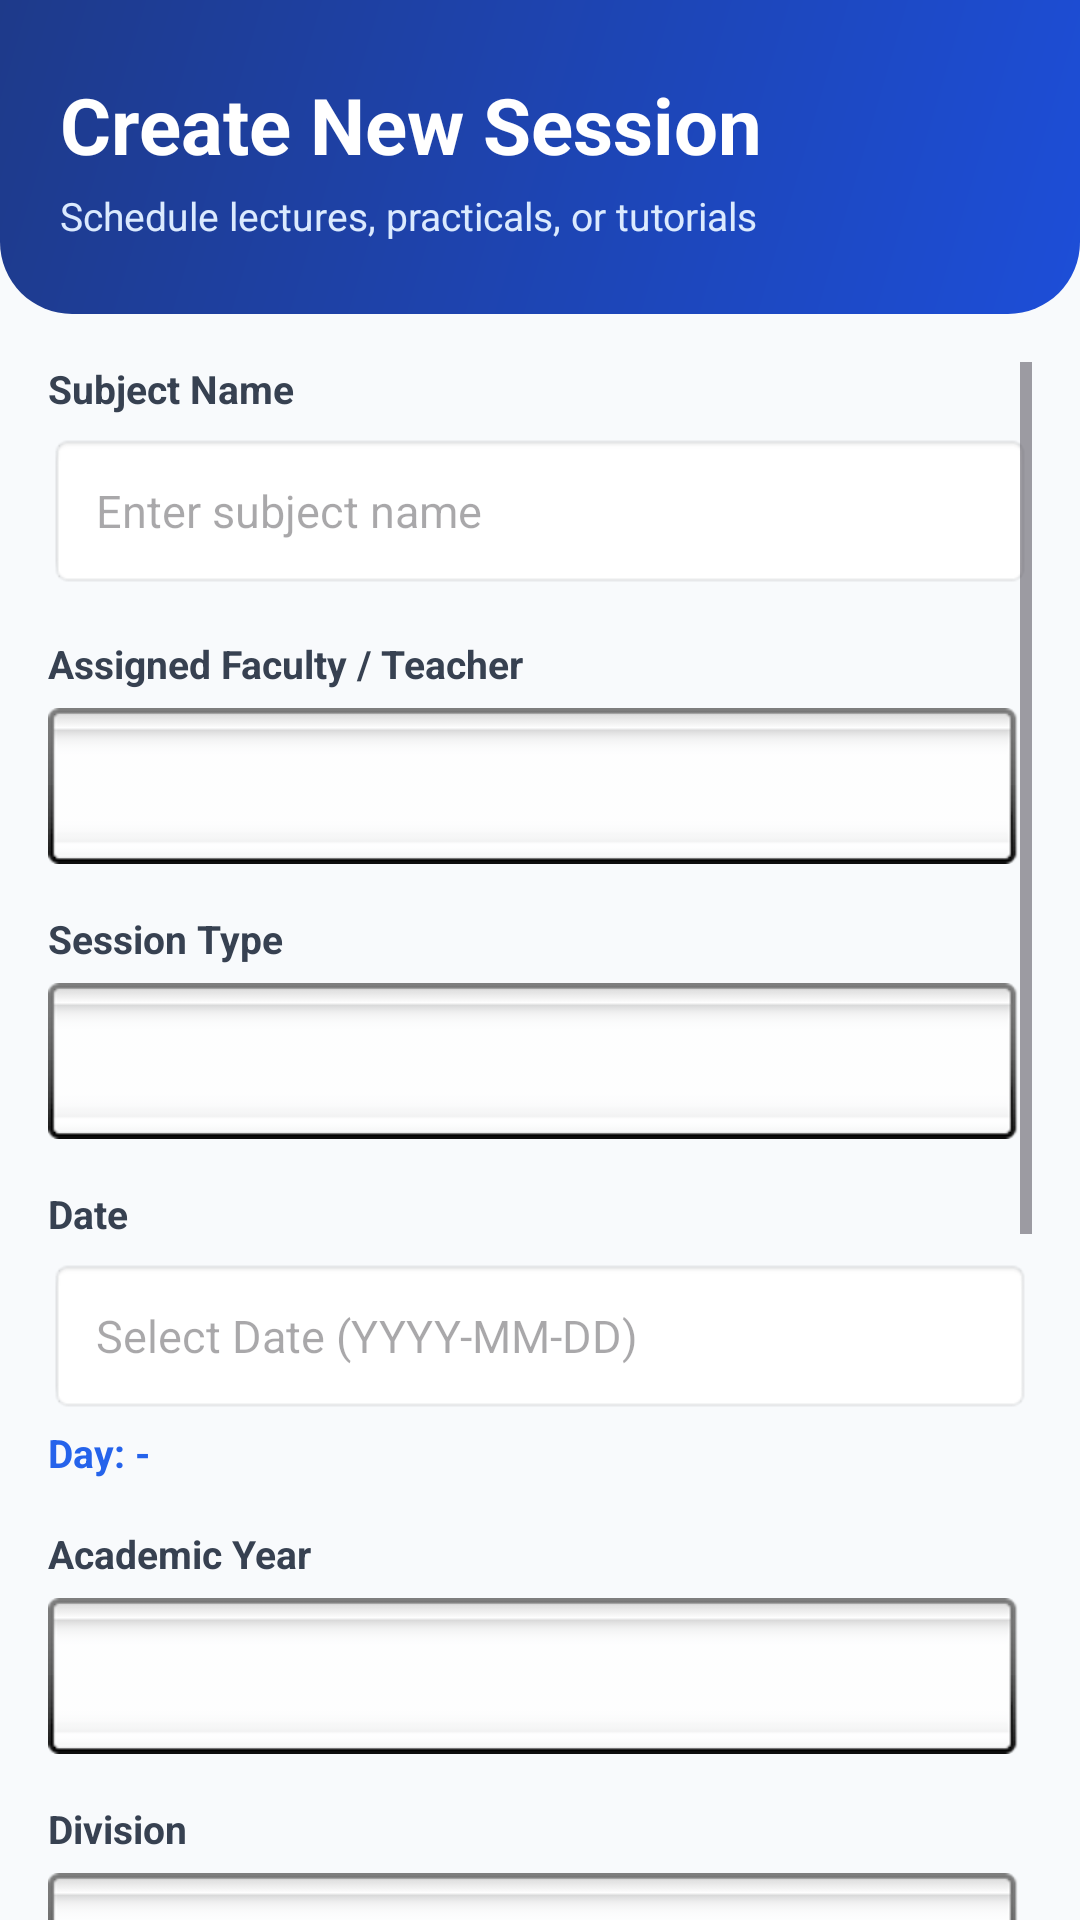

Reconstruct the res/layout file that produces this screen, plus the resources it refers to.
<!-- AndroidManifest.xml: application theme Theme.S_A -->
<!-- res/layout/activity_create_session.xml -->
<?xml version="1.0" encoding="utf-8"?>
<LinearLayout xmlns:android="http://schemas.android.com/apk/res/android"
    xmlns:app="http://schemas.android.com/apk/res-auto"
    android:layout_width="match_parent"
    android:layout_height="match_parent"
    android:orientation="vertical"
    android:background="@color/background_light">

    
    <LinearLayout
        android:layout_width="match_parent"
        android:layout_height="wrap_content"
        android:background="@drawable/bg_header_gradient"
        android:orientation="vertical"
        android:paddingHorizontal="20dp"
        android:paddingTop="24dp"
        android:paddingBottom="24dp">

        <TextView
            android:layout_width="wrap_content"
            android:layout_height="wrap_content"
            android:text="Create New Session"
            android:textColor="@color/white"
            android:textSize="26sp"
            android:textStyle="bold" />

        <TextView
            android:layout_width="wrap_content"
            android:layout_height="wrap_content"
            android:layout_marginTop="4dp"
            android:text="Schedule lectures, practicals, or tutorials"
            android:textColor="@color/primary_light"
            android:textSize="13sp" />
    </LinearLayout>

    <ScrollView
        android:layout_width="match_parent"
        android:layout_height="0dp"
        android:layout_weight="1"
        android:clipToPadding="false"
        android:padding="16dp">

        <LinearLayout
            android:layout_width="match_parent"
            android:layout_height="wrap_content"
            android:orientation="vertical">

            
            <TextView
                android:layout_width="wrap_content"
                android:layout_height="wrap_content"
                android:text="Subject Name"
                android:textColor="#374151"
                android:textStyle="bold"
                android:textSize="13sp"
                android:layout_marginBottom="6dp" />

            <EditText
                android:id="@+id/etSubject"
                android:layout_width="match_parent"
                android:layout_height="52dp"
                android:background="@android:drawable/editbox_background_normal"
                android:hint="Enter subject name"
                android:paddingHorizontal="16dp"
                android:textSize="15sp"
                android:layout_marginBottom="16dp" />

            
            <TextView
                android:layout_width="wrap_content"
                android:layout_height="wrap_content"
                android:text="Assigned Faculty / Teacher"
                android:textColor="#374151"
                android:textStyle="bold"
                android:textSize="13sp"
                android:layout_marginBottom="6dp" />

            <Spinner
                android:id="@+id/spinnerFaculty"
                android:layout_width="match_parent"
                android:layout_height="52dp"
                android:background="@android:drawable/spinner_background"
                android:layout_marginBottom="16dp" />

            
            <TextView
                android:layout_width="wrap_content"
                android:layout_height="wrap_content"
                android:text="Session Type"
                android:textColor="#374151"
                android:textStyle="bold"
                android:textSize="13sp"
                android:layout_marginBottom="6dp" />

            <Spinner
                android:id="@+id/spinnerSessionType"
                android:layout_width="match_parent"
                android:layout_height="52dp"
                android:background="@android:drawable/spinner_background"
                android:layout_marginBottom="16dp" />

            
            <TextView
                android:layout_width="wrap_content"
                android:layout_height="wrap_content"
                android:text="Date"
                android:textColor="#374151"
                android:textStyle="bold"
                android:textSize="13sp"
                android:layout_marginBottom="6dp" />

            <EditText
                android:id="@+id/etDate"
                android:layout_width="match_parent"
                android:layout_height="52dp"
                android:background="@android:drawable/editbox_background_normal"
                android:hint="Select Date (YYYY-MM-DD)"
                android:focusable="false"
                android:clickable="true"
                android:paddingHorizontal="16dp"
                android:textSize="15sp"
                android:layout_marginBottom="4dp" />

            <TextView
                android:id="@+id/txtDay"
                android:layout_width="wrap_content"
                android:layout_height="wrap_content"
                android:text="Day: -"
                android:textColor="@color/primary"
                android:textStyle="bold"
                android:textSize="13sp"
                android:layout_marginBottom="16dp" />

            
            <TextView
                android:layout_width="wrap_content"
                android:layout_height="wrap_content"
                android:text="Academic Year"
                android:textColor="#374151"
                android:textStyle="bold"
                android:textSize="13sp"
                android:layout_marginBottom="6dp" />

            <Spinner
                android:id="@+id/spinnerYear"
                android:layout_width="match_parent"
                android:layout_height="52dp"
                android:background="@android:drawable/spinner_background"
                android:layout_marginBottom="16dp" />

            
            <TextView
                android:layout_width="wrap_content"
                android:layout_height="wrap_content"
                android:text="Division"
                android:textColor="#374151"
                android:textStyle="bold"
                android:textSize="13sp"
                android:layout_marginBottom="6dp" />

            <Spinner
                android:id="@+id/spinnerDivision"
                android:layout_width="match_parent"
                android:layout_height="52dp"
                android:background="@android:drawable/spinner_background"
                android:layout_marginBottom="16dp" />

            
            <TextView
                android:id="@+id/lblBatch"
                android:layout_width="wrap_content"
                android:layout_height="wrap_content"
                android:text="Batch"
                android:textColor="#374151"
                android:textStyle="bold"
                android:textSize="13sp"
                android:visibility="gone"
                android:layout_marginBottom="6dp" />

            <Spinner
                android:id="@+id/spinnerBatch"
                android:layout_width="match_parent"
                android:layout_height="52dp"
                android:background="@android:drawable/spinner_background"
                android:visibility="gone"
                android:layout_marginBottom="16dp" />

            
            <TextView
                android:layout_width="wrap_content"
                android:layout_height="wrap_content"
                android:text="Start Time"
                android:textColor="#374151"
                android:textStyle="bold"
                android:textSize="13sp"
                android:layout_marginBottom="6dp" />

            <EditText
                android:id="@+id/etStartTime"
                android:layout_width="match_parent"
                android:layout_height="52dp"
                android:background="@android:drawable/editbox_background_normal"
                android:hint="Select Start Time"
                android:focusable="false"
                android:clickable="true"
                android:paddingHorizontal="16dp"
                android:textSize="15sp"
                android:layout_marginBottom="16dp" />

            
            <TextView
                android:layout_width="wrap_content"
                android:layout_height="wrap_content"
                android:text="End Time"
                android:textColor="#374151"
                android:textStyle="bold"
                android:textSize="13sp"
                android:layout_marginBottom="6dp" />

            <EditText
                android:id="@+id/etEndTime"
                android:layout_width="match_parent"
                android:layout_height="52dp"
                android:background="@android:drawable/editbox_background_normal"
                android:hint="Select End Time"
                android:focusable="false"
                android:clickable="true"
                android:paddingHorizontal="16dp"
                android:textSize="15sp"
                android:layout_marginBottom="16dp" />

            
            <TextView
                android:layout_width="wrap_content"
                android:layout_height="wrap_content"
                android:text="Room / Lab"
                android:textColor="#374151"
                android:textStyle="bold"
                android:textSize="13sp"
                android:layout_marginBottom="6dp" />

            <EditText
                android:id="@+id/etRoom"
                android:layout_width="match_parent"
                android:layout_height="52dp"
                android:background="@android:drawable/editbox_background_normal"
                android:hint="Enter room / lab"
                android:paddingHorizontal="16dp"
                android:textSize="15sp"
                android:layout_marginBottom="24dp" />

            
            <com.google.android.material.button.MaterialButton
                android:id="@+id/btnCreateSession"
                android:layout_width="match_parent"
                android:layout_height="56dp"
                android:backgroundTint="@color/primary"
                android:text="CREATE SESSION"
                android:textColor="@color/white"
                android:textSize="16sp"
                android:textStyle="bold"
                app:cornerRadius="12dp"
                android:elevation="4dp" />

        </LinearLayout>
    </ScrollView>
</LinearLayout>
<!-- resources referenced by this layout -->
<resources>
  <color name="background_light">#F8FAFC</color>
  <color name="primary">#2563EB</color>
  <color name="primary_light">#DBEAFE</color>
  <color name="white">#FFFFFFFF</color>
  <!-- drawable bg_header_gradient (drawable) -->
  <?xml version="1.0" encoding="utf-8"?>
  <shape xmlns:android="http://schemas.android.com/apk/res/android">
      <gradient
          android:angle="135"
          android:endColor="@color/header_bg_end"
          android:startColor="@color/header_bg_start"
          android:type="linear" />
      <corners
          android:bottomLeftRadius="24dp"
          android:bottomRightRadius="24dp" />
  </shape>
  <style name="Theme.S_A" parent="Base.Theme.S_A" />
  <color name="header_bg_end">#1E3A8A</color>
  <color name="header_bg_start">#1D4ED8</color>
  <style name="Base.Theme.S_A" parent="Theme.Material3.DayNight.NoActionBar">
          <item name="colorPrimary">@color/primary</item>
          <item name="colorPrimaryDark">@color/primary_dark</item>
          <item name="colorSecondary">@color/accent</item>
          <item name="android:windowBackground">@color/background_light</item>
      </style>
  <color name="primary_dark">#1E3A8A</color>
  <color name="accent">#F59E0B</color>
</resources>
